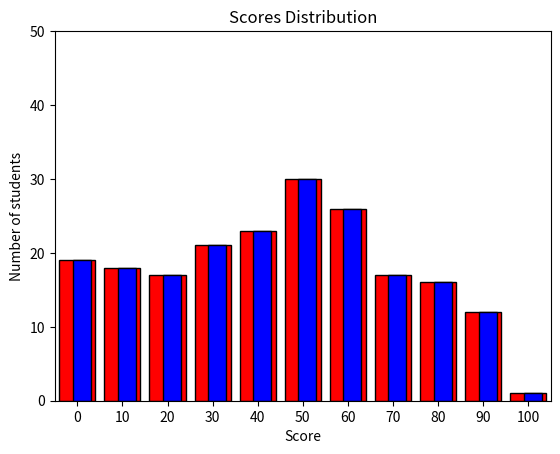

This chart was generated by the following Python code:
#02barcharts.py

#Bar chart - Can also be used to plot histograms of bucketed numeric values
# Useful for visually exploring how values are distributed
from collections import Counter
import random
import matplotlib.pyplot as pyplot

#set seed
random.seed(10)

#Grades
grades = [random.randint(0,100) for i in range(200)]
print(f"Grades = {grades}")

#Frequency of grades in range
#min(grade//10, 90) -  converts score 100 into 90
histogram = Counter(min(grade//10, 90) for grade in grades)
print(histogram)

#Create a bar chart
#Syntax : matplotlib.pyplot.bar(x, height, width=0.8, bottom=None, *, align='center', data=None, **kwargs)
pyplot.bar([x*10 for x in histogram.keys()], histogram.values(), width=8, color='red', edgecolor=(0,0,0))
#Here   x-axis = years
#       y-axis = gdp
#       width = width of bar
#       edgecolor = color of edge
#Many more customisation options exist

pyplot.bar([x*10+1 for x in histogram.keys()], histogram.values(), width=4, color='blue', edgecolor=(0,0,0))

#axis sets start end points for x and y axis
#Syntax : matplotlib.pyplot.axis(arg=None, /, *, emit=True, **kwargs)
# / in function definition says that only positional arguments allowed for parameters before '/' symbol
# * in function definition says that only keyword arguments allowed for parameters after '*' symbol
pyplot.axis([-5,105,0,50])
# [xstart, xstop, ystart, ystop]

#define ticks for x axis
pyplot.xticks([x*10 for x in range(11)])

#Add title
pyplot.title("Scores Distribution")

#Add label to x and y axis
pyplot.ylabel("Number of students")
pyplot.xlabel("Score")

#display the plot
pyplot.show()

#Matplotlib documentation - https://matplotlib.org
